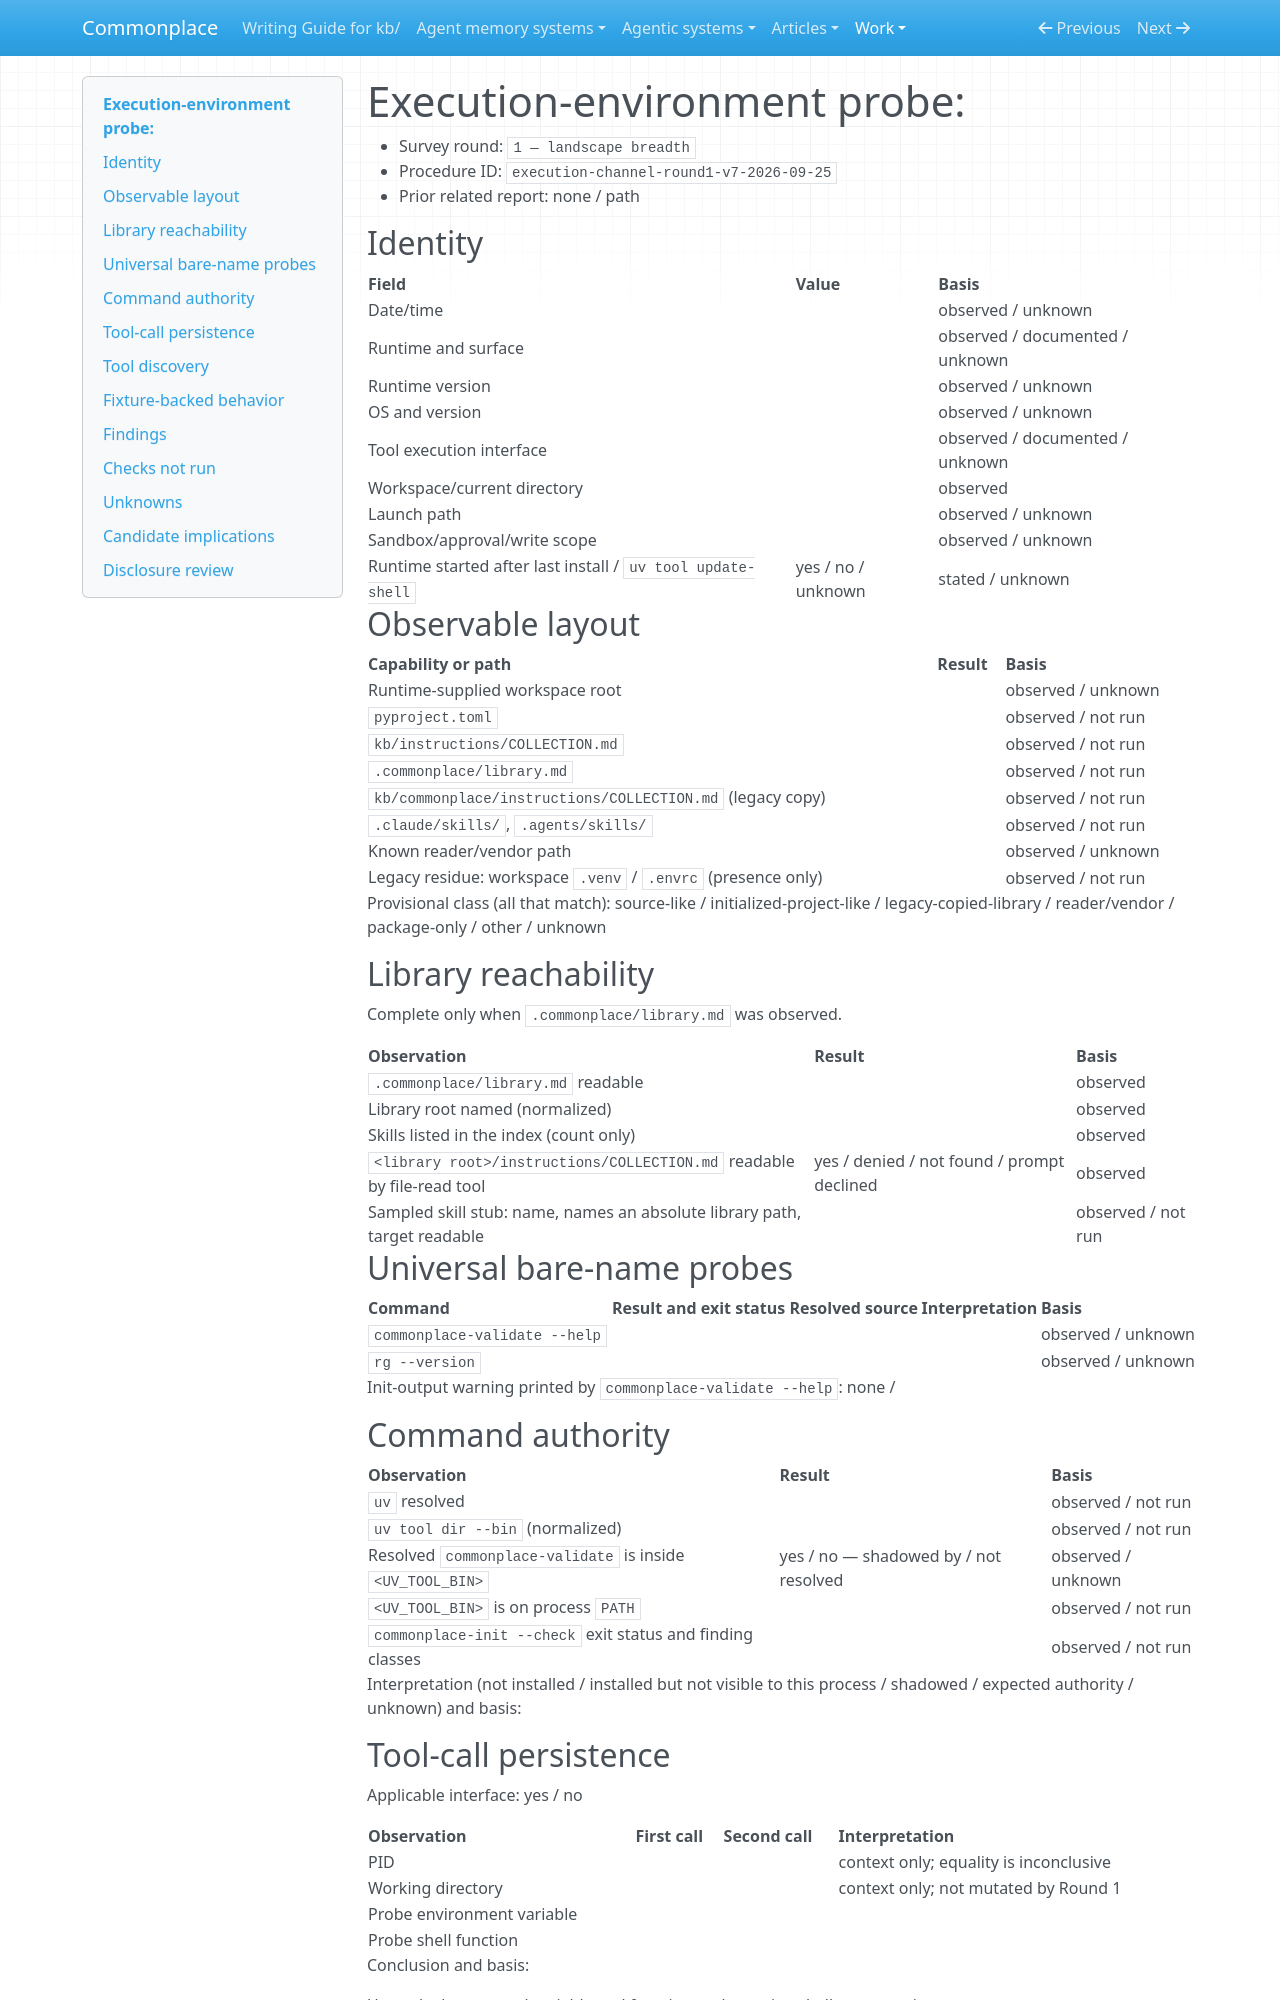

repository: zby/commonplace · page: work/execution-channel-compatibility/evidence/result-template/index.html · generator: mkdocs

# Execution-environment probe: <runtime / surface / OS / interface>

- Survey round: `1 — landscape breadth`
- Procedure ID: `execution-channel-round1-v7-2026-09-25`
- Prior related report: none / path

## Identity

| Field | Value | Basis |
|---|---|---|
| Date/time | | observed / unknown |
| Runtime and surface | | observed / documented / unknown |
| Runtime version | | observed / unknown |
| OS and version | | observed / unknown |
| Tool execution interface | | observed / documented / unknown |
| Workspace/current directory | | observed |
| Launch path | | observed / unknown |
| Sandbox/approval/write scope | | observed / unknown |
| Runtime started after last install / `uv tool update-shell` | yes / no / unknown | stated / unknown |

## Observable layout

| Capability or path | Result | Basis |
|---|---|---|
| Runtime-supplied workspace root | | observed / unknown |
| `pyproject.toml` | | observed / not run |
| `kb/instructions/COLLECTION.md` | | observed / not run |
| `.commonplace/library.md` | | observed / not run |
| `kb/commonplace/instructions/COLLECTION.md` (legacy copy) | | observed / not run |
| `.claude/skills/`, `.agents/skills/` | | observed / not run |
| Known reader/vendor path | | observed / unknown |
| Legacy residue: workspace `.venv` / `.envrc` (presence only) | | observed / not run |

Provisional class (all that match): source-like / initialized-project-like / legacy-copied-library / reader/vendor / package-only / other / unknown

## Library reachability

Complete only when `.commonplace/library.md` was observed.

| Observation | Result | Basis |
|---|---|---|
| `.commonplace/library.md` readable | | observed |
| Library root named (normalized) | | observed |
| Skills listed in the index (count only) | | observed |
| `<library root>/instructions/COLLECTION.md` readable by file-read tool | yes / denied / not found / prompt declined | observed |
| Sampled skill stub: name, names an absolute library path, target readable | | observed / not run |

## Universal bare-name probes

| Command | Result and exit status | Resolved source | Interpretation | Basis |
|---|---|---|---|---|
| `commonplace-validate --help` | | | | observed / unknown |
| `rg --version` | | | | observed / unknown |

Init-output warning printed by `commonplace-validate --help`: none / <class only>

## Command authority

| Observation | Result | Basis |
|---|---|---|
| `uv` resolved | | observed / not run |
| `uv tool dir --bin` (normalized) | | observed / not run |
| Resolved `commonplace-validate` is inside `<UV_TOOL_BIN>` | yes / no — shadowed by <normalized path> / not resolved | observed / unknown |
| `<UV_TOOL_BIN>` is on process `PATH` | | observed / not run |
| `commonplace-init --check` exit status and finding classes | | observed / not run |

Interpretation (not installed / installed but not visible to this process / shadowed / expected authority / unknown) and basis:
